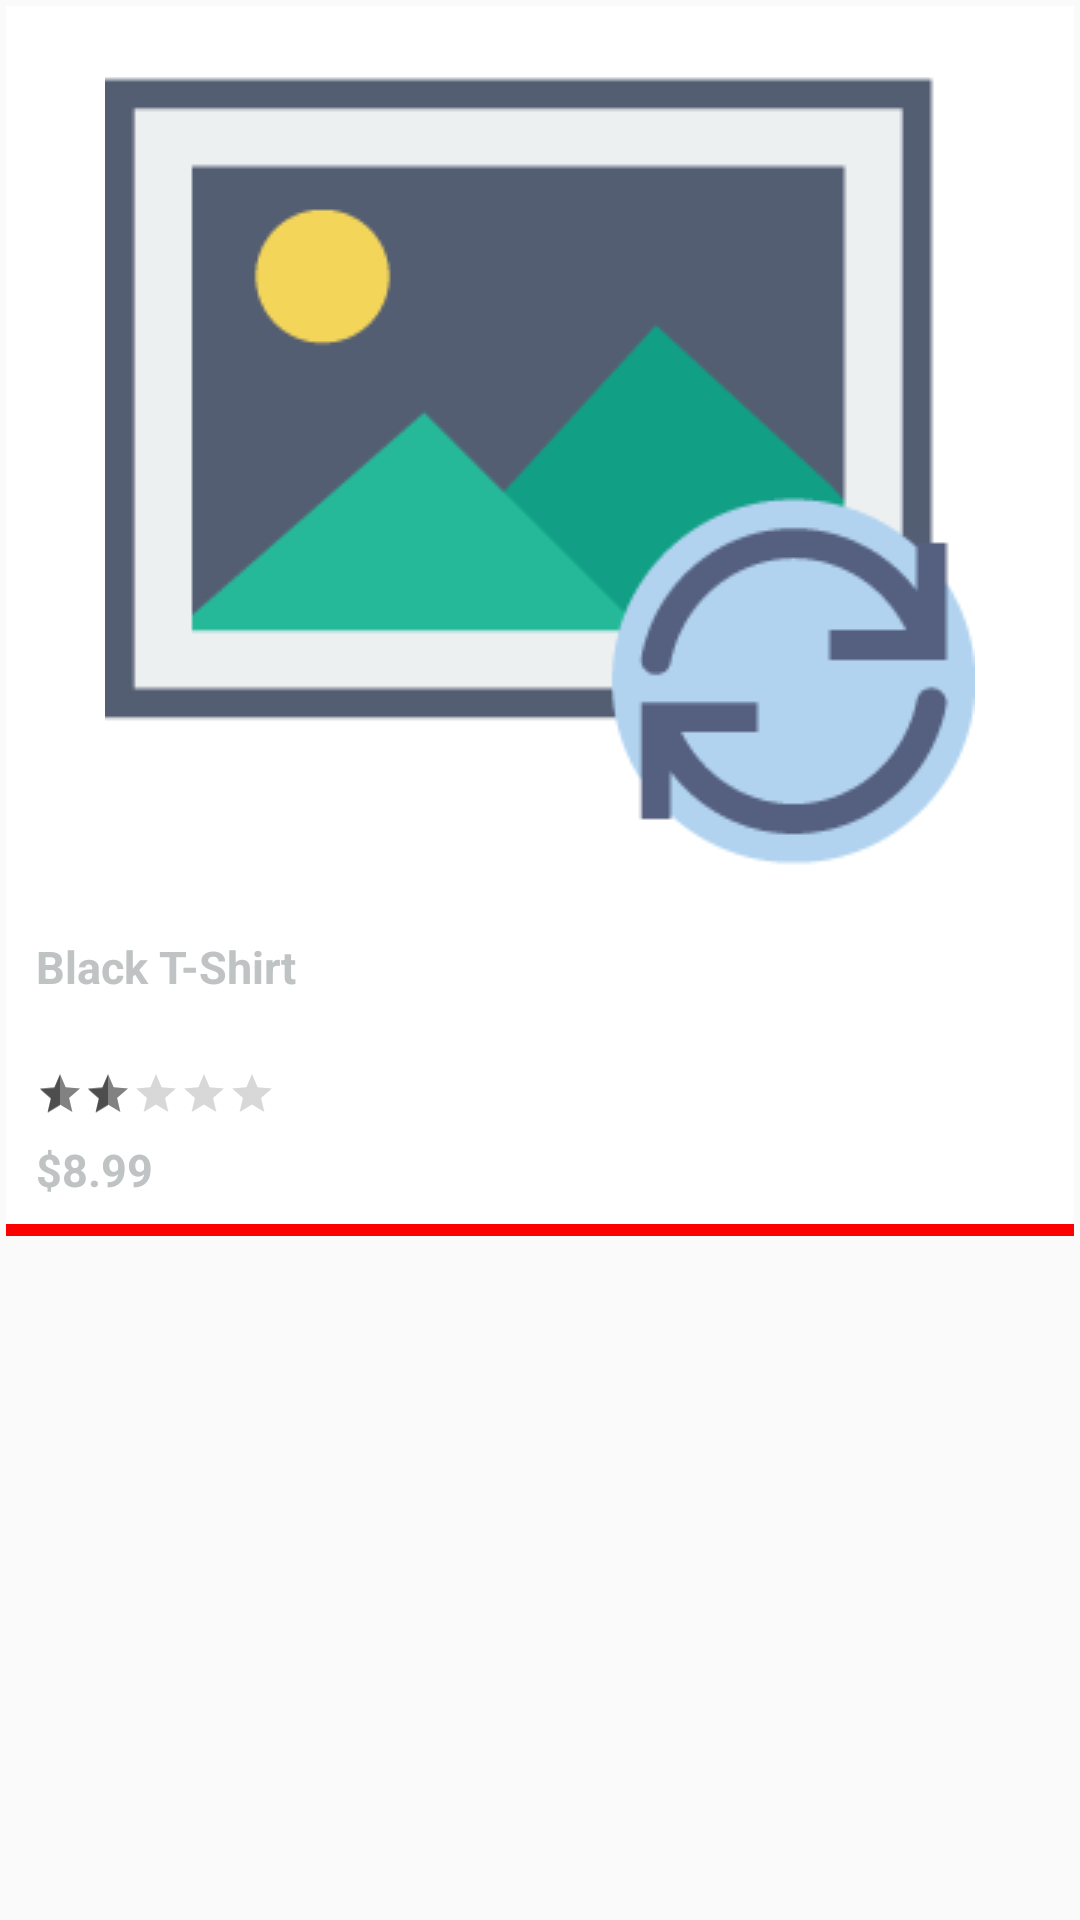

The Android layout XML behind this screen, and the referenced resources:
<!-- AndroidManifest.xml: application theme AppTheme -->
<!-- res/layout/producto_list_content.xml -->
<?xml version="1.0" encoding="utf-8"?>
<LinearLayout xmlns:android="http://schemas.android.com/apk/res/android"
    android:layout_width="match_parent"
    android:layout_height="300dp"
    android:orientation="vertical"
    android:layout_marginTop="2dp"
    android:layout_marginBottom="2dp"

    >

    <LinearLayout
        android:layout_width="match_parent"
        android:layout_height="wrap_content"
        android:orientation="vertical"
        android:padding="10dp"
        android:layout_marginTop="2dp"
        android:layout_marginBottom="2dp"
        android:layout_marginLeft="2dp"
        android:layout_marginRight="2dp"
        android:background="@drawable/border_image_layout"

        >

        <ImageView
            android:id="@+id/imagen"
            android:layout_width="fill_parent"
            android:layout_height="match_parent"
            android:src="@drawable/shoes"
            android:layout_weight="1"



            />


        <TextView
            android:id="@+id/nombre"
            android:layout_width="wrap_content"
            android:layout_height="wrap_content"
            android:textAppearance="?attr/textAppearanceListItem"
            android:textColor="#c0c3c4"
            android:text="Black T-Shirt"
            android:textSize="15dp"
            android:layout_gravity="left"
            android:layout_marginTop="10dp"
            android:paddingBottom="2dp"
            android:textStyle="bold"

            />

        <TextView
            android:id="@+id/categoria"
            android:layout_width="wrap_content"
            android:layout_height="wrap_content"
            android:textAppearance="?attr/textAppearanceListItem"
            android:textColor="#c0c3c4"
            android:text=" "
            android:textSize="15dp"
            android:layout_gravity="left"
            android:textStyle="normal"

            />

        <RatingBar
            android:id="@+id/ratingBar"
            android:layout_width="wrap_content"
            android:layout_height="wrap_content"
            android:numStars="5"
            android:stepSize="1.0"
            android:rating="2.0"
            style="?android:attr/ratingBarStyleSmall"
            android:layout_marginTop="2dp"
            android:layout_marginBottom="2dp"
            />




        <TextView
            android:id="@+id/precio"
            android:layout_width="wrap_content"
            android:layout_height="wrap_content"
            android:textAppearance="?attr/textAppearanceListItem"
            android:textColor="#c0c3c4"
            android:text="$8.99"
            android:textSize="15dp"
            android:layout_gravity="left"
            android:layout_marginTop="5dp"
            android:paddingBottom="2dp"
            android:textStyle="bold"

            />





    </LinearLayout>



</LinearLayout>
<!-- resources referenced by this layout -->
<resources>
  <!-- drawable border_image_layout (drawable-nokeys) -->
  <?xml version="1.0" encoding="utf-8"?>
  
  <layer-list xmlns:android="http://schemas.android.com/apk/res/android">
      <item>
          <shape android:shape="rectangle">
              <solid android:color="@color/colorPrimary" />
          </shape>
      </item>
      <item android:bottom="4dp">
          <shape android:shape="rectangle">
              <solid android:color="@color/colorPrimaryDark" />
          </shape>
      </item>
      <stroke
          android:width="1dp"
          android:color="@android:color/white"
  
          />
      <corners
          android:radius="2dp"
          android:topRightRadius="0dp"
          android:bottomRightRadius="0dp"
          android:bottomLeftRadius="0dp" />
  </layer-list>
  <!-- drawable shoes: png bitmap (drawable, 6334 bytes) -->
  <style name="AppTheme" parent="Theme.AppCompat.Light.DarkActionBar">
          
          <item name="colorPrimary">@color/colorPrimary</item>
          <item name="colorPrimaryDark">@color/colorPrimaryDark</item>
          <item name="colorAccent">@color/colorAccent</item>
      </style>
  <color name="colorPrimary">#FC0102</color>
  <color name="colorPrimaryDark">#fff</color>
  <color name="colorAccent">#66000000</color>
</resources>
